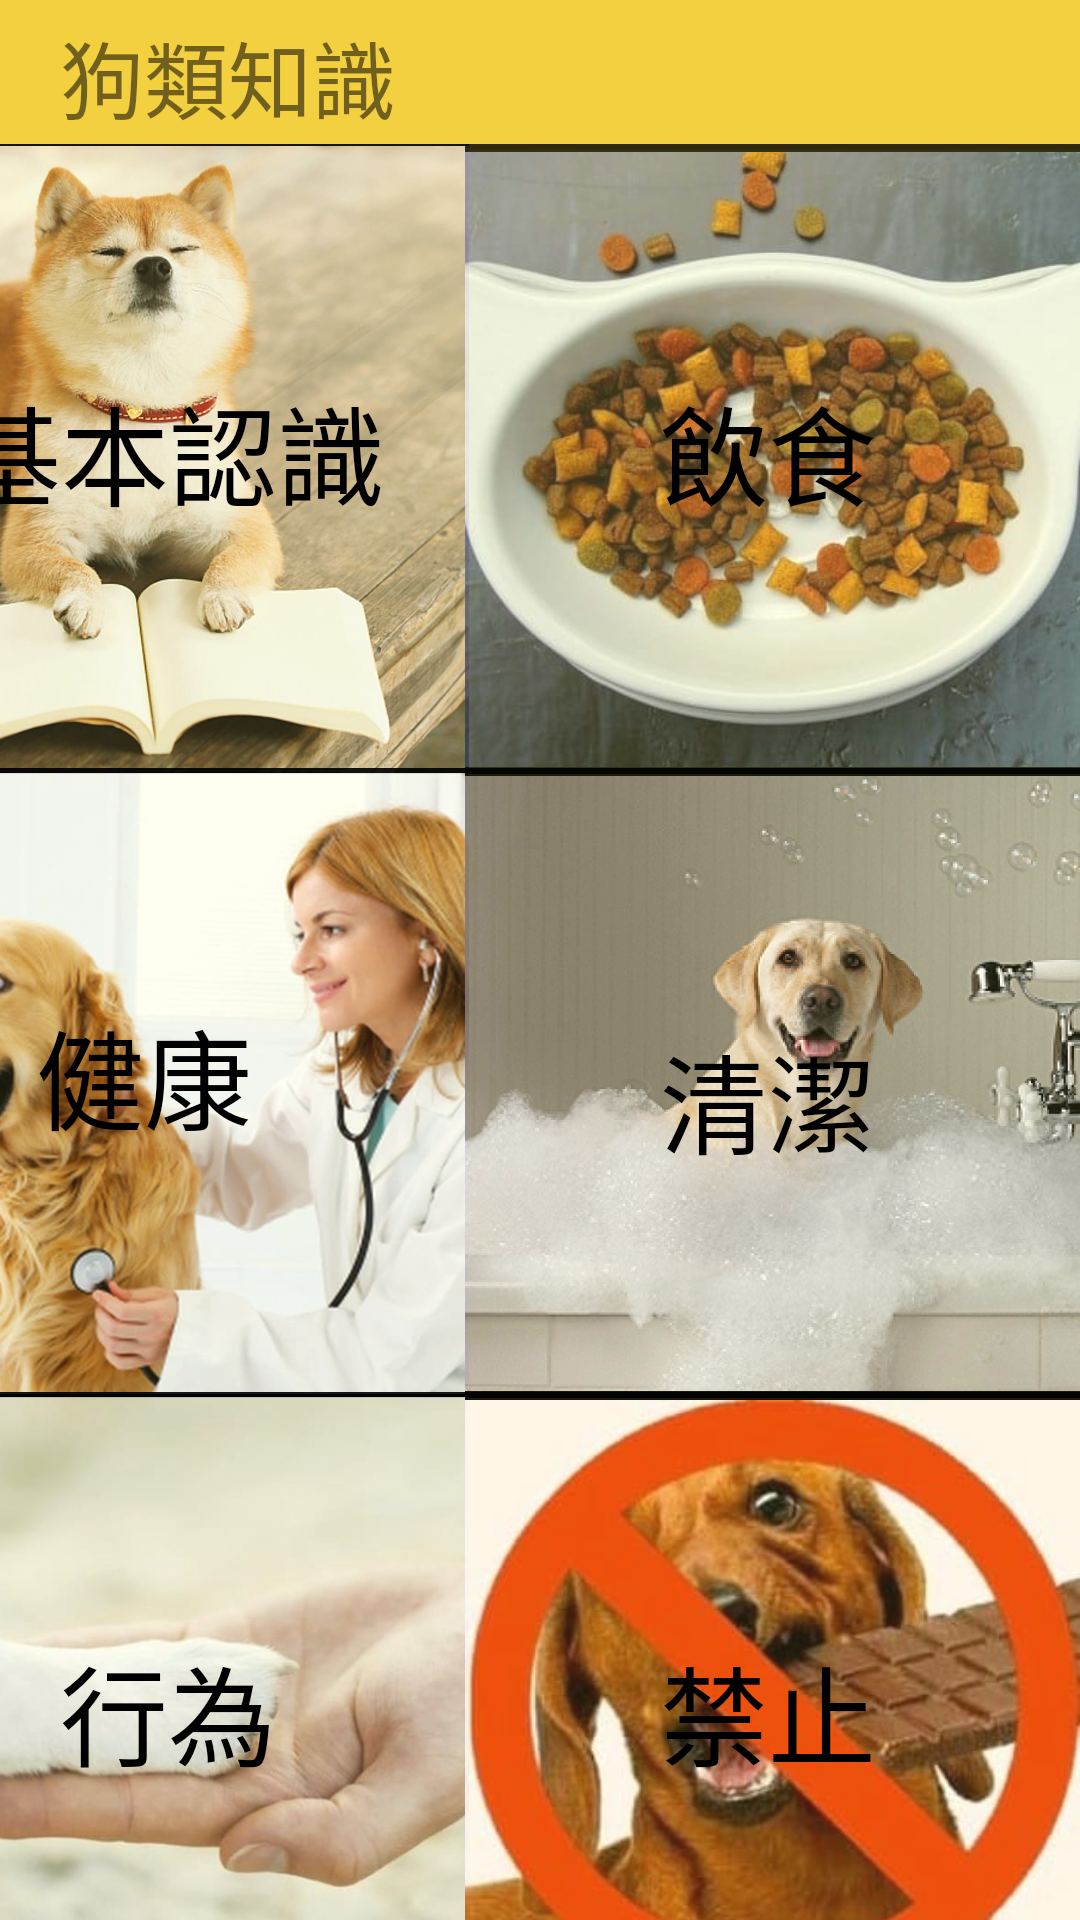

Write the Android layout XML for this screen, with the resource values it uses.
<!-- AndroidManifest.xml: application theme AppTheme -->
<!-- res/layout/activity_main_iwanttoknowdog.xml -->
<?xml version="1.0" encoding="utf-8"?>
<android.support.constraint.ConstraintLayout xmlns:android="http://schemas.android.com/apk/res/android"
    xmlns:app="http://schemas.android.com/apk/res-auto"
    xmlns:tools="http://schemas.android.com/tools"
    android:layout_width="match_parent"
    android:layout_height="match_parent"
    android:background="#FFFF77"
    tools:context=".iwanttoknowdog"
    tools:layout_editor_absoluteY="81dp">

    <android.support.v7.widget.Toolbar
        android:id="@+id/setupToolbar"
        android:layout_width="0dp"
        android:layout_height="50dp"
        android:background="#F3D040"
        app:layout_constraintEnd_toEndOf="parent"
        app:layout_constraintHorizontal_bias="1.0"
        app:layout_constraintStart_toStartOf="parent"
        app:layout_constraintTop_toTopOf="parent"></android.support.v7.widget.Toolbar>

    <ImageView
        android:id="@+id/back2"
        android:layout_width="59dp"
        android:layout_height="43dp"
        android:layout_marginTop="4dp"
        android:layout_marginEnd="356dp"
        app:layout_constraintEnd_toEndOf="parent"
        app:layout_constraintTop_toTopOf="parent"
        app:srcCompat="?attr/actionModeCloseDrawable" />

    <ImageView
        android:id="@+id/aboutdog"
        android:layout_width="209dp"
        android:layout_height="210dp"
        android:layout_alignParentTop="true"
        android:layout_alignParentEnd="true"
        android:layout_marginTop="48dp"
        android:layout_marginEnd="204dp"
        android:alpha="0.9"
        android:background="@drawable/border_line_pic"
        app:layout_constraintEnd_toEndOf="parent"
        app:layout_constraintTop_toTopOf="parent"
        app:srcCompat="@drawable/knowdog" />

    <TextView
        android:id="@+id/basic"
        android:layout_width="wrap_content"
        android:layout_height="wrap_content"
        android:layout_alignParentTop="true"
        android:layout_alignParentEnd="true"
        android:layout_marginTop="124dp"
        android:layout_marginEnd="232dp"
        android:text="基本認識"
        android:textColor="@android:color/black"
        android:textSize="36sp"
        app:layout_constraintEnd_toEndOf="parent"
        app:layout_constraintTop_toTopOf="parent" />

    <ImageView
        android:id="@+id/dogfood"
        android:layout_width="205dp"
        android:layout_height="210dp"
        android:layout_alignParentTop="true"
        android:layout_alignParentEnd="true"
        android:layout_marginTop="48dp"
        android:alpha="0.8"
        android:background="@drawable/border_line_pic"
        app:layout_constraintEnd_toEndOf="parent"
        app:layout_constraintTop_toTopOf="parent"
        app:srcCompat="@drawable/dogfood" />

    <TextView
        android:id="@+id/foodtext"
        android:layout_width="wrap_content"
        android:layout_height="wrap_content"
        android:layout_alignParentTop="true"
        android:layout_alignParentEnd="true"
        android:layout_marginTop="124dp"
        android:layout_marginEnd="68dp"
        android:text="飲食"
        android:textColor="@android:color/black"
        android:textSize="36sp"
        app:layout_constraintEnd_toEndOf="parent"
        app:layout_constraintTop_toTopOf="parent" />

    <ImageView
        android:id="@+id/doghealty"
        android:layout_width="207dp"
        android:layout_height="210dp"
        android:layout_alignParentTop="true"
        android:layout_alignParentEnd="true"
        android:layout_marginTop="256dp"
        android:layout_marginEnd="204dp"
        android:alpha="0.9"
        android:background="@drawable/border_line_pic"
        app:layout_constraintEnd_toEndOf="parent"
        app:layout_constraintTop_toTopOf="parent"
        app:srcCompat="@drawable/doghealth" />

    <TextView
        android:id="@+id/doghealtytext"
        android:layout_width="wrap_content"
        android:layout_height="wrap_content"
        android:layout_alignParentTop="true"
        android:layout_alignParentEnd="true"
        android:layout_marginTop="332dp"
        android:layout_marginEnd="276dp"
        android:text="健康"
        android:textColor="@android:color/black"
        android:textSize="36sp"
        app:layout_constraintEnd_toEndOf="parent"
        app:layout_constraintTop_toTopOf="parent" />

    <ImageView
        android:id="@+id/dogbath"
        android:layout_width="205dp"
        android:layout_height="210dp"
        android:layout_alignParentTop="true"
        android:layout_alignParentEnd="true"
        android:layout_marginTop="256dp"
        android:alpha="0.9"
        android:background="@drawable/border_line_pic"
        app:layout_constraintEnd_toEndOf="parent"
        app:layout_constraintTop_toTopOf="parent"
        app:srcCompat="@drawable/dogbath" />

    <TextView
        android:id="@+id/cleantext"
        android:layout_width="wrap_content"
        android:layout_height="wrap_content"
        android:layout_alignParentTop="true"
        android:layout_alignParentEnd="true"
        android:layout_marginTop="340dp"
        android:layout_marginEnd="68dp"
        android:text="清潔"
        android:textColor="@android:color/black"
        android:textSize="36sp"
        app:layout_constraintEnd_toEndOf="parent"
        app:layout_constraintTop_toTopOf="parent" />

    <ImageView
        android:id="@+id/dogbehavior"
        android:layout_width="207dp"
        android:layout_height="210dp"
        android:layout_alignParentTop="true"
        android:layout_alignParentEnd="true"
        android:layout_marginTop="464dp"
        android:layout_marginEnd="204dp"
        android:alpha="0.9"
        android:background="@drawable/border_line_pic"
        app:layout_constraintEnd_toEndOf="parent"
        app:layout_constraintTop_toTopOf="parent"
        app:srcCompat="@drawable/dogbe" />

    <TextView
        android:id="@+id/behtext"
        android:layout_width="wrap_content"
        android:layout_height="wrap_content"
        android:layout_alignParentTop="true"
        android:layout_alignParentEnd="true"
        android:layout_marginTop="544dp"
        android:layout_marginEnd="268dp"
        android:text="行為"
        android:textColor="@android:color/black"
        android:textSize="36sp"
        app:layout_constraintEnd_toEndOf="parent"
        app:layout_constraintTop_toTopOf="parent" />

    <ImageView
        android:id="@+id/donotdothistodog"
        android:layout_width="205dp"
        android:layout_height="210dp"
        android:layout_alignParentTop="true"
        android:layout_alignParentEnd="true"
        android:layout_marginTop="464dp"
        android:alpha="0.9"
        android:background="@drawable/border_line_pic"
        app:layout_constraintEnd_toEndOf="parent"
        app:layout_constraintTop_toTopOf="parent"
        app:srcCompat="@drawable/dogdont" />

    <TextView
        android:id="@+id/dogdont"
        android:layout_width="wrap_content"
        android:layout_height="wrap_content"
        android:layout_alignParentTop="true"
        android:layout_alignParentEnd="true"
        android:layout_marginTop="544dp"
        android:layout_marginEnd="68dp"
        android:text="禁止"
        android:textColor="@android:color/black"
        android:textSize="36sp"
        app:layout_constraintEnd_toEndOf="parent"
        app:layout_constraintTop_toTopOf="parent" />

    <TextView
        android:id="@+id/textView32"
        android:layout_width="wrap_content"
        android:layout_height="wrap_content"
        android:layout_marginStart="16dp"
        android:layout_marginTop="5dp"
        android:text="狗類知識"
        android:textSize="28dp"
        app:layout_constraintStart_toEndOf="@+id/back2"
        app:layout_constraintTop_toTopOf="parent" />

</android.support.constraint.ConstraintLayout>
<!-- resources referenced by this layout -->
<resources>
  <!-- drawable border_line_pic (drawable) -->
  <?xml version="1.0" encoding="utf-8"?>
  <selector xmlns:android="http://schemas.android.com/apk/res/android">
  
      
      <item android:state_pressed="true">
          
          <shape android:shape="rectangle">
              
              <corners android:radius="15dip" />
              
              <stroke android:width="10dip" android:color="#000000" />
              
              <gradient android:angle="-90" android:startColor="#0099CC" android:endColor="#017DAB"  />
          </shape>
      </item>
  
      
      <item android:color="@android:color/black">
          <shape android:shape="rectangle"  >
  
              <stroke android:width="10dip" android:color="#000000" />
              <gradient android:angle="-90" android:startColor="#00000000" android:endColor="#00000000"  />
          </shape>
      </item>
  
  </selector>
  <!-- drawable dogbath: jpg bitmap (drawable, 40320 bytes) -->
  <!-- drawable dogbe: jpeg bitmap (drawable, 17286 bytes) -->
  <!-- drawable dogdont: jpg bitmap (drawable, 16056 bytes) -->
  <!-- drawable dogfood: jpg bitmap (drawable, 26756 bytes) -->
  <!-- drawable doghealth: jpg bitmap (drawable, 42974 bytes) -->
  <!-- drawable knowdog: jpg bitmap (drawable, 100265 bytes) -->
  <style name="AppTheme" parent="Theme.AppCompat.Light.NoActionBar">
          
          <item name="colorPrimary">@color/colorPrimary</item>
          <item name="colorPrimaryDark">@color/colorPrimaryDark</item>
          <item name="colorAccent">@color/colorAccent</item>
      </style>
  <color name="colorPrimary">#ffc107</color>
  <color name="colorPrimaryDark">#ffa000</color>
  <color name="colorAccent">#009588</color>
</resources>
